Run: headless pygame with SDL's dummy video driver; simulated clock (each Clock.tick advances the game by its frame time, no real sleeping); random seed 0; keys injected as events and as key.get_pressed() state; no mouse input.
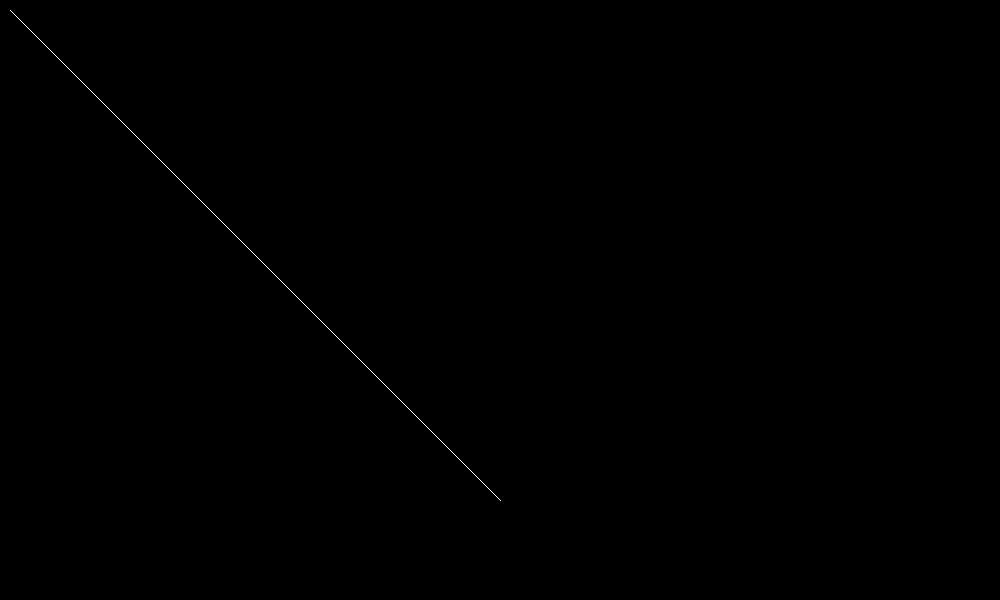
Frame 1 of 4 · flips 1–60 · no input
Frame 2 of 4 · flips 61–180 · tapped SPACE, RETURN · held RIGHT (→), D · screen unchanged from frame 1, image omitted
Frame 3 of 4 · flips 181–300 · held DOWN (↓), S · screen unchanged from frame 2, image omitted
Frame 4 of 4 · flips 301–420 · held LEFT (←), A, UP (↑), W · screen unchanged from frame 3, image omitted

The pygame program that drew these frames:

#Program to implement DDA Line Algorithm
import pygame
import sys

pygame.init()
WIDTH, HEIGHT = 1000, 600
screen = pygame.display.set_mode((WIDTH, HEIGHT))
pygame.display.set_caption("Bresenham's Line Algorithm")
white = (255,255,255)
black = (0,0,0)

def draw_line_bla(x1,y1,x2,y2):
    dx,dy = abs(x2 - x1), abs(y2 - y1)
    x,y = x1,y1
    if x2 > x1:
        lx = 1
    else:
        lx = -1
    if y2 > y1:
        ly = 1
    else:
        ly = -1
    screen.set_at((x,y),white)

    if dx > dy:
        p = 2*dy - dx
        while x != x2:
            x += lx
            if p < 0:
                p += 2*dy
            else:
                y += ly
                p += 2*dy - 2*dx
            screen.set_at((x,y),white)
    else:
        p = 2*dx - dy
        while y != y2:
            y += ly
            if p < 0:
                p += 2*dy
            else:
                x += lx
                p += 2*dx - 2*dy
            screen.set_at((x,y),white)

def main():
    while True:
        for event in pygame.event.get():
            if event.type == pygame.QUIT:
                pygame.quit()
                sys.exit()
        screen.fill(black)
        draw_line_bla(10,10,500,500)
        pygame.display.flip()

if __name__ == "__main__":
    main()
        
